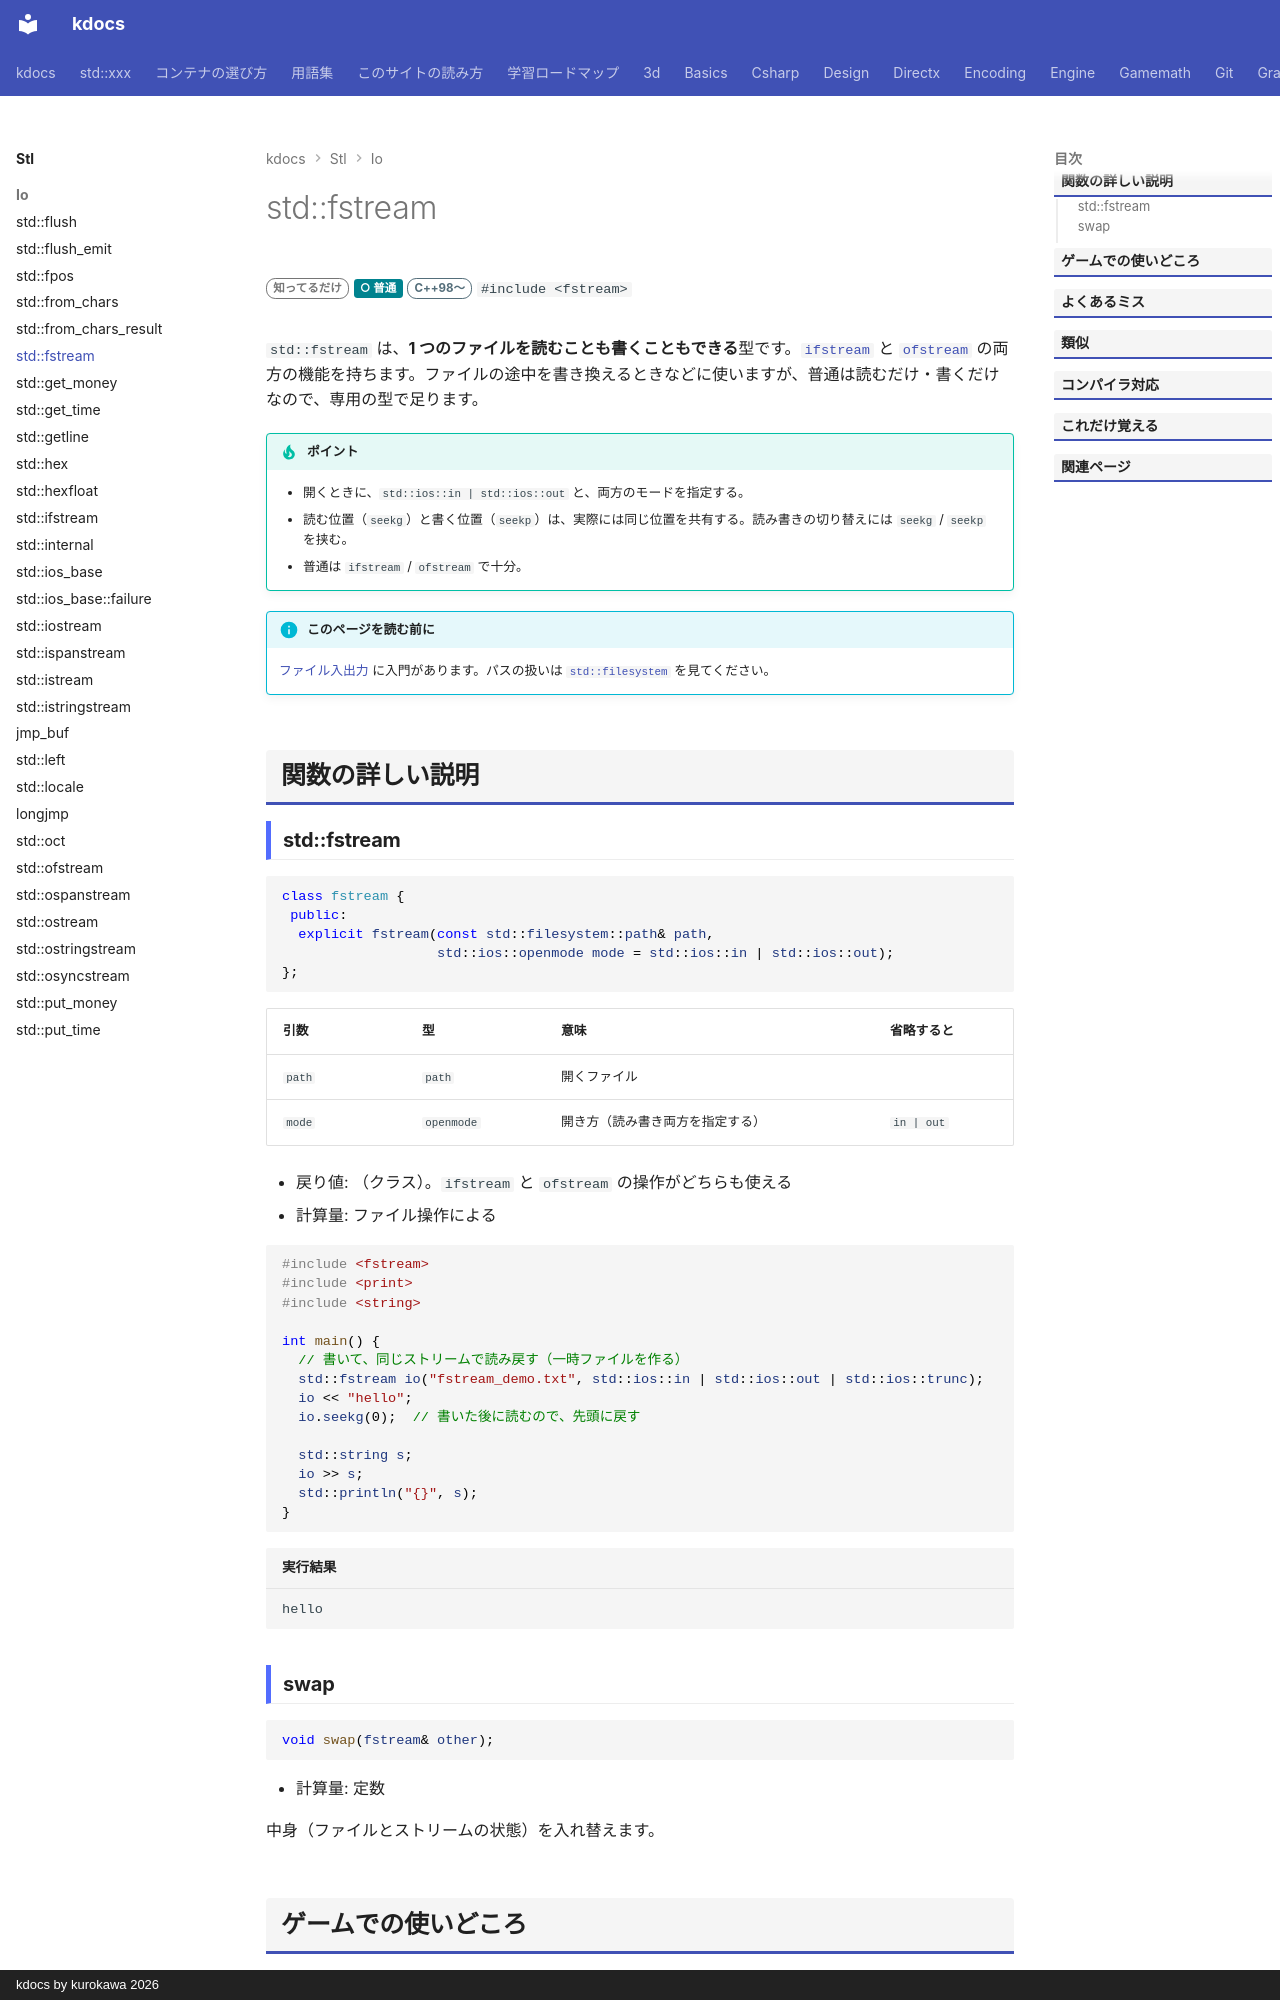

repository: qwzxdf/kdocs · page: stl/io/fstream/index.html · generator: mkdocs · copyright: kdocs by kurokawa 2026

---
title: std::fstream
summary: "同じファイルを、読んだり書いたりできる型。"
order: 67
tags:
  - 入出力・文字列
---

# std::fstream

<div class="page-badges" markdown>
<span class="rank rank-rare">知ってるだけ</span>
<span class="perf perf-3">○ 普通</span>
<span class="ver ver-11">C++98〜</span>
`#include <fstream>`
</div>

`std::fstream` は、**1 つのファイルを読むことも書くこともできる**型です。[`ifstream`](ifstream.md) と [`ofstream`](ofstream.md) の両方の機能を持ちます。ファイルの途中を書き換えるときなどに使いますが、普通は読むだけ・書くだけなので、専用の型で足ります。

!!! tip "ポイント"
    - 開くときに、`std::ios::in | std::ios::out` と、両方のモードを指定する。
    - 読む位置（`seekg`）と書く位置（`seekp`）は、実際には同じ位置を共有する。読み書きの切り替えには `seekg` / `seekp` を挟む。
    - 普通は `ifstream` / `ofstream` で十分。

!!! info "このページを読む前に"
    [ファイル入出力](../../basics/file-io.md) に入門があります。パスの扱いは [`std::filesystem`](filesystem.md) を見てください。

## 関数の詳しい説明
